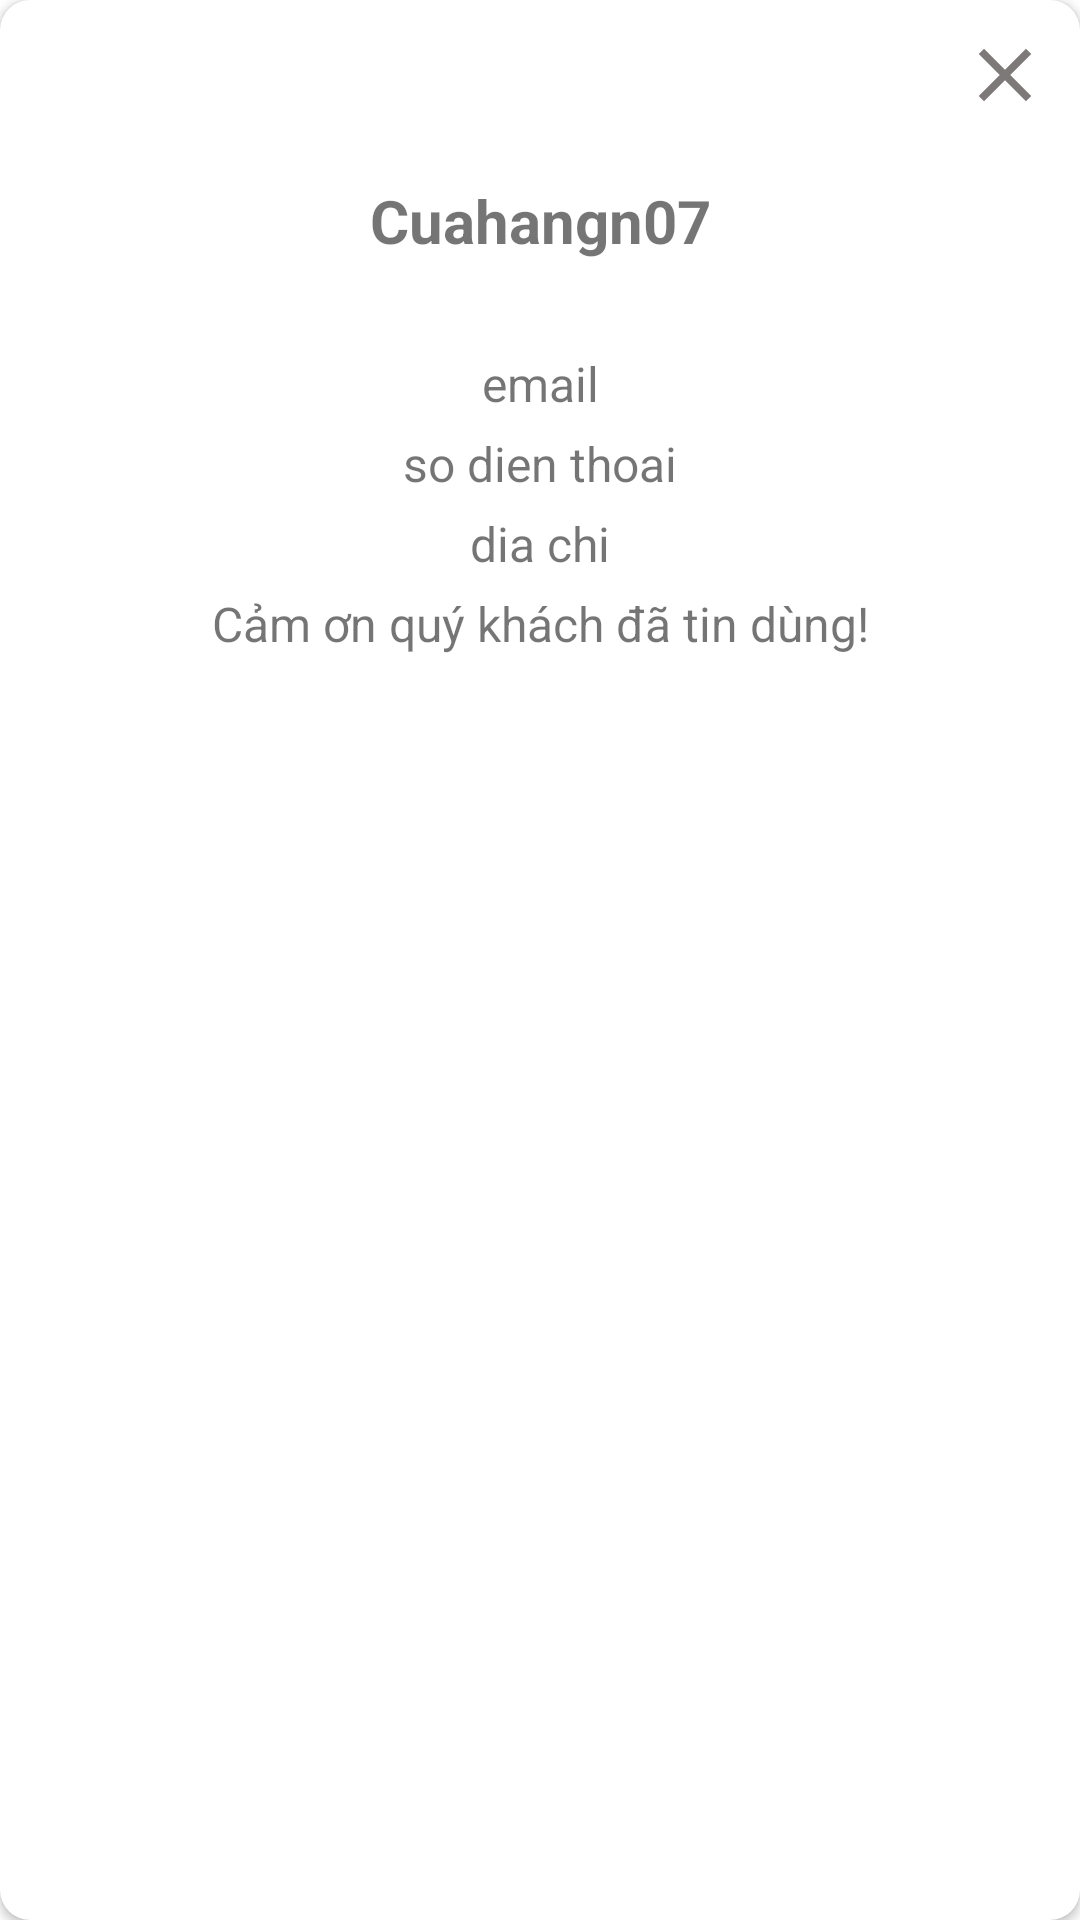

Layout XML and referenced resources for this Android screen:
<!-- AndroidManifest.xml: application theme Theme.Duan_N7_CP17303 -->
<!-- res/layout/dialog_cuahang.xml -->
<?xml version="1.0" encoding="utf-8"?>
<androidx.cardview.widget.CardView xmlns:android="http://schemas.android.com/apk/res/android"
    android:layout_width="match_parent"
    android:layout_height="wrap_content"
    android:layout_margin="10dp"
    xmlns:app="http://schemas.android.com/apk/res-auto"
    app:cardCornerRadius="10dp">
    <LinearLayout
        android:padding="10dp"
        android:orientation="vertical"
        android:layout_width="match_parent"
        android:layout_height="wrap_content">
        <ImageView
            android:id="@+id/id_x"
            android:layout_marginBottom="20dp"
            android:layout_gravity="right"
            android:src="@drawable/ic_x"
            android:layout_width="wrap_content"
            android:layout_height="wrap_content"/>
        <TextView
            android:layout_marginBottom="30dp"
            android:gravity="center"
            android:textStyle="bold"
            android:id="@+id/id_cuahang_tencuahang"
            android:textSize="20dp"
            android:text="Cuahangn07"
            android:layout_width="match_parent"
            android:layout_height="wrap_content"/>
        <TextView
            android:layout_marginBottom="5dp"
            android:gravity="center"
            android:id="@+id/id_cuahang_email"
            android:text="email"
            android:textSize="16dp"
            android:layout_width="match_parent"
            android:layout_height="wrap_content"/>
        <TextView
            android:layout_marginBottom="5dp"
            android:gravity="center"
            android:textSize="16dp"
            android:id="@+id/id_cuahang_sdt"
            android:text="so dien thoai"
            android:layout_width="match_parent"
            android:layout_height="wrap_content"/>
        <TextView
            android:layout_marginBottom="5dp"
            android:gravity="center"
            android:textSize="16dp"
            android:id="@+id/id_cuahang_diachi"
            android:text="dia chi"
            android:layout_width="match_parent"
            android:layout_height="wrap_content"/>
        <TextView
            android:gravity="center"
            android:textSize="16dp"
            android:text="Cảm ơn quý khách đã tin dùng!"
            android:layout_width="match_parent"
            android:layout_height="wrap_content"/>
    </LinearLayout>
</androidx.cardview.widget.CardView>
<!-- resources referenced by this layout -->
<resources>
  <!-- drawable ic_x (drawable) -->
  <vector android:height="30dp" android:tint="#7D7979"
      android:viewportHeight="24" android:viewportWidth="24"
      android:width="30dp" xmlns:android="http://schemas.android.com/apk/res/android">
      <path android:fillColor="@android:color/white" android:pathData="M19,6.41L17.59,5 12,10.59 6.41,5 5,6.41 10.59,12 5,17.59 6.41,19 12,13.41 17.59,19 19,17.59 13.41,12z"/>
  </vector>
  <style name="Theme.Duan_N7_CP17303" parent="Theme.MaterialComponents.DayNight.NoActionBar">
          
          <item name="colorPrimary">@color/purple_500</item>
          <item name="colorPrimaryVariant">@color/purple_700</item>
          <item name="colorOnPrimary">@color/white</item>
          
          <item name="colorSecondary">@color/teal_200</item>
          <item name="colorSecondaryVariant">@color/teal_700</item>
          <item name="colorOnSecondary">@color/black</item>
          
          <item name="android:statusBarColor">?attr/colorPrimaryVariant</item>
          
      </style>
  <color name="purple_500">#FF6200EE</color>
  <color name="purple_700">#FF3700B3</color>
  <color name="white">#FFFFFFFF</color>
  <color name="teal_200">#FF03DAC5</color>
  <color name="teal_700">#FF018786</color>
  <color name="black">#FF000000</color>
</resources>
